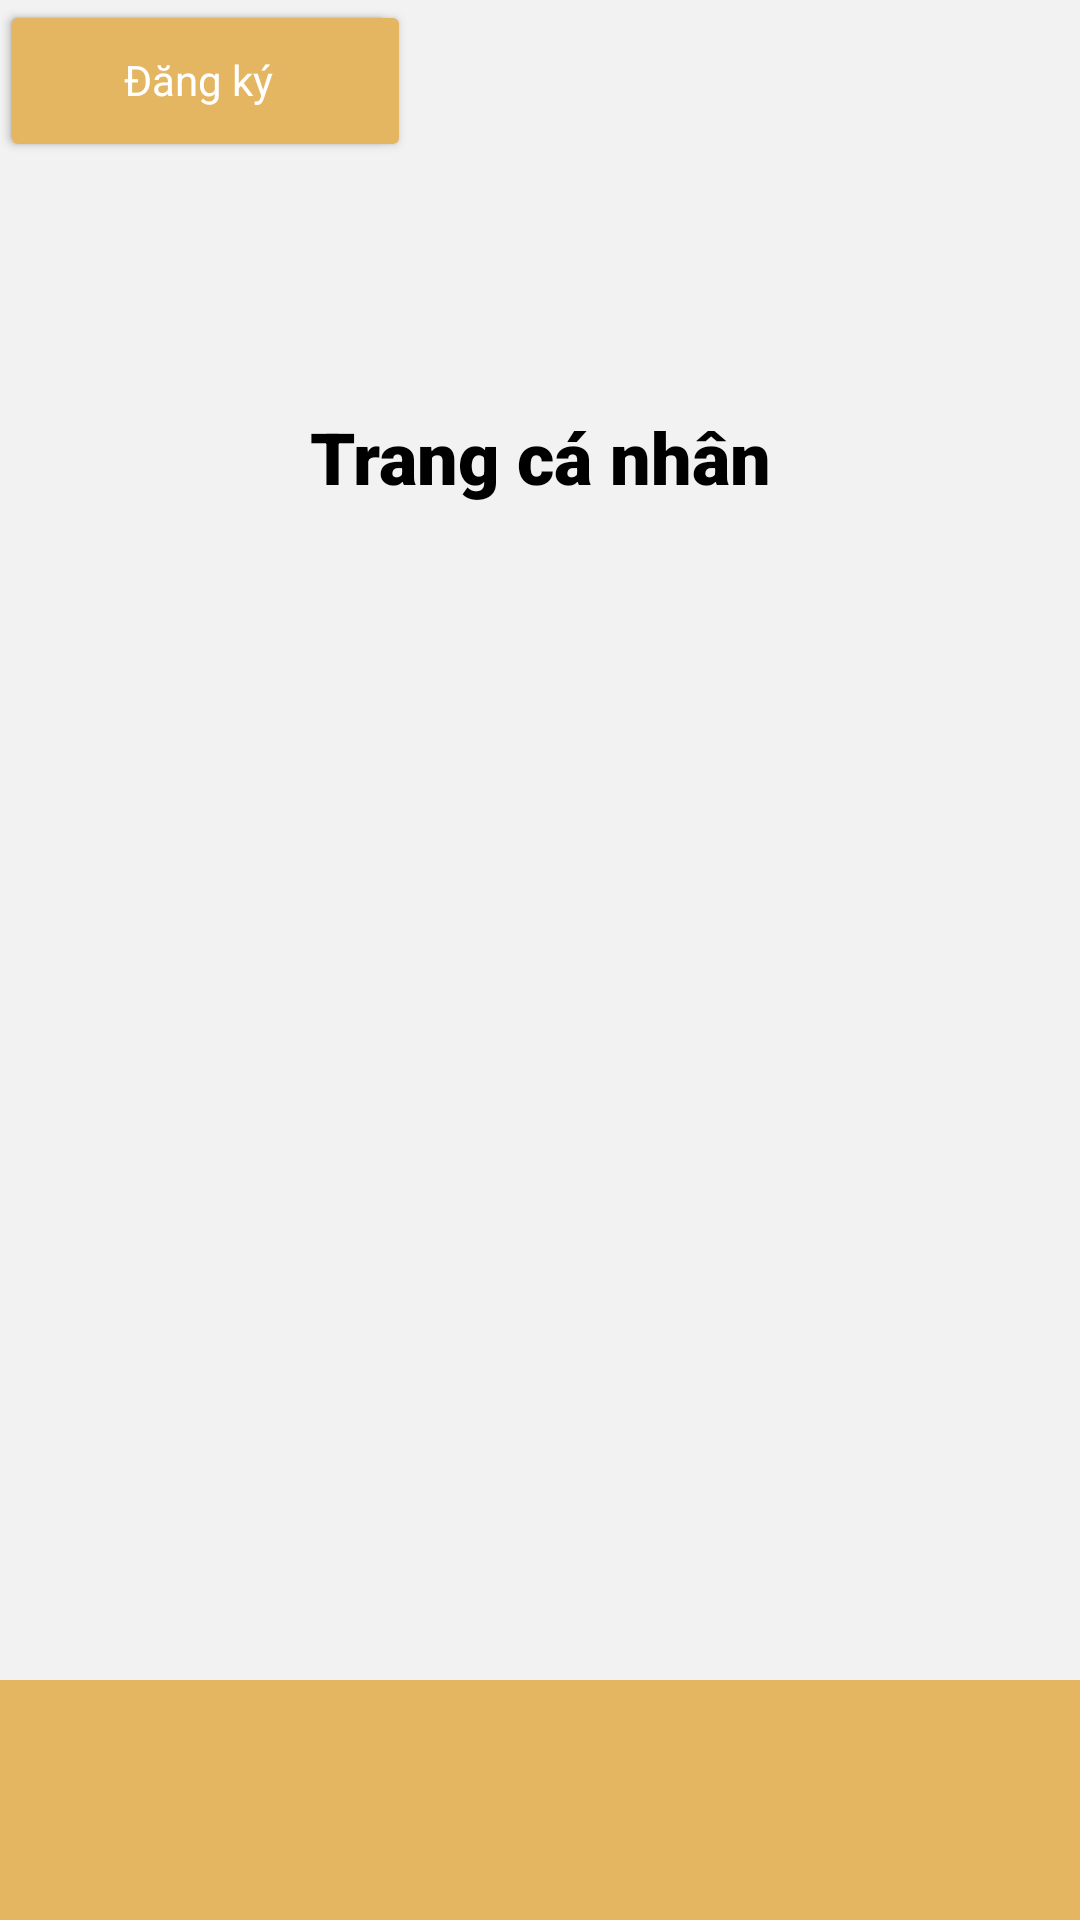

Write the Android layout XML for this screen, with the resource values it uses.
<!-- AndroidManifest.xml: application theme Theme.AppDocTruyenOnlineKML -->
<!-- res/layout/activity_profile.xml -->
<?xml version="1.0" encoding="utf-8"?>
<androidx.constraintlayout.widget.ConstraintLayout xmlns:android="http://schemas.android.com/apk/res/android"
    xmlns:app="http://schemas.android.com/apk/res-auto"
    xmlns:tools="http://schemas.android.com/tools"
    android:layout_width="match_parent"
    android:layout_height="match_parent"
    android:background="#F2F2F2">

    

    

    

    <TextView
        android:id="@+id/title"
        android:layout_width="wrap_content"
        android:layout_height="wrap_content"
        android:layout_marginTop="136dp"
        android:fontFamily="sans-serif-black"
        android:text="Trang cá nhân"
        android:textColor="#000000"
        android:textSize="24sp"
        app:layout_constraintEnd_toEndOf="parent"
        app:layout_constraintStart_toStartOf="parent"
        app:layout_constraintTop_toTopOf="parent" />

    <LinearLayout
        android:id="@+id/buttonLayout"
        android:layout_width="wrap_content"
        android:layout_height="wrap_content"
        android:orientation="horizontal"
        tools:layout_editor_absoluteX="107dp"
        tools:layout_editor_absoluteY="212dp"
        tools:ignore="MissingConstraints">

    </LinearLayout>

    <com.google.android.material.bottomnavigation.BottomNavigationView
        android:id="@+id/bottom_navigation"
        android:layout_width="0dp"
        android:layout_height="wrap_content"
        android:background="#E5B662"
        app:itemIconTint="#000000"
        app:itemTextColor="#000000"
        app:layout_constraintBottom_toBottomOf="parent"
        app:layout_constraintEnd_toEndOf="parent"
        app:layout_constraintStart_toStartOf="parent"/>

    <Button
        android:id="@+id/btnLogin"
        android:layout_width="137dp"
        android:layout_height="54dp"
        android:backgroundTint="#E5B662"
        android:fontFamily="sans-serif"
        android:padding="12dp"
        android:text="Đăng nhập"
        android:textAllCaps="false"
        android:textColor="#FFFFFF"
        tools:layout_editor_absoluteX="45dp"
        tools:layout_editor_absoluteY="221dp"
        tools:ignore="MissingConstraints" />

    <Button
        android:id="@+id/btnRegister"
        android:layout_width="132dp"
        android:layout_height="53dp"
        android:backgroundTint="#E5B662"
        android:fontFamily="sans-serif"
        android:padding="12dp"
        android:text="Đăng ký"
        android:textAllCaps="false"
        android:textColor="#FFFFFF"
        tools:layout_editor_absoluteX="245dp"
        tools:layout_editor_absoluteY="221dp"
        tools:ignore="MissingConstraints" />

</androidx.constraintlayout.widget.ConstraintLayout>
<!-- resources referenced by this layout -->
<resources>
  <style name="Theme.AppDocTruyenOnlineKML" parent="Base.Theme.AppDocTruyenOnlineKML" />
  <style name="Base.Theme.AppDocTruyenOnlineKML" parent="Theme.Material3.DayNight.NoActionBar">
          
          
      </style>
</resources>
